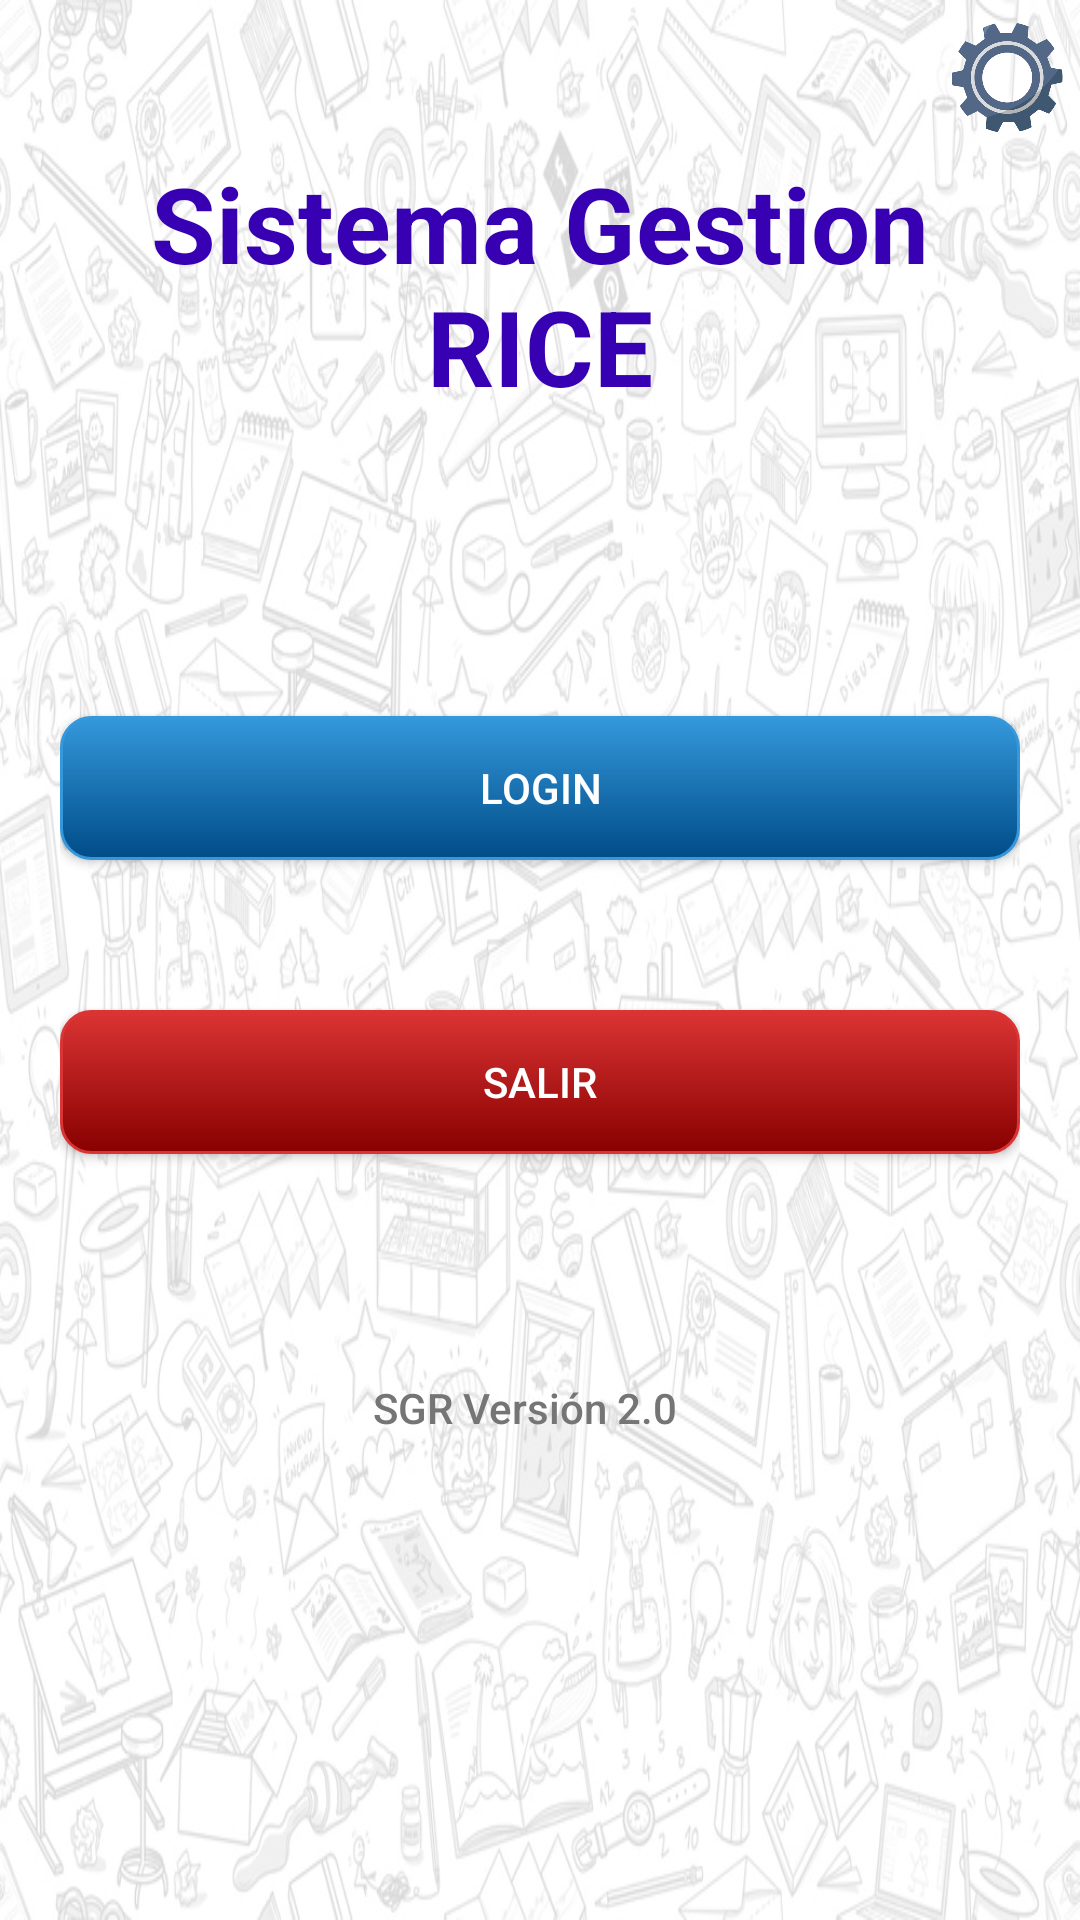

Android layout source for this screen:
<!-- AndroidManifest.xml: application theme Theme.SistemaGA -->
<!-- res/layout/activity_main.xml -->
<?xml version="1.0" encoding="utf-8"?>
<androidx.constraintlayout.widget.ConstraintLayout xmlns:android="http://schemas.android.com/apk/res/android"
    xmlns:app="http://schemas.android.com/apk/res-auto"
    xmlns:tools="http://schemas.android.com/tools"
    android:layout_width="match_parent"
    android:layout_height="match_parent"
    android:background="@drawable/fondo"
    tools:context=".MainActivity">

    <LinearLayout
        android:layout_width="match_parent"
        android:layout_height="match_parent"
        android:orientation="vertical">

        <LinearLayout
            android:id="@+id/linearLayout"
            android:layout_width="match_parent"
            android:layout_height="wrap_content"
            android:orientation="vertical">

            <LinearLayout
                android:layout_width="match_parent"
                android:layout_height="wrap_content"
                android:orientation="vertical"
                android:gravity="right"
                android:paddingTop="1dp">

                <ImageView
                    android:id="@+id/btn_configurar"
                    android:layout_width="50dp"
                    android:layout_height="50dp"
                    app:srcCompat="@drawable/imgconfi"
                    android:onClick="botones"/>
            </LinearLayout>

            <LinearLayout
                android:id="@+id/form"
                android:layout_width="match_parent"
                android:layout_height="wrap_content"
                android:orientation="vertical"
                android:paddingLeft="20dp"
                android:paddingRight="20dp"
                android:visibility="visible">

                <TextView
                    android:layout_width="match_parent"
                    android:layout_height="wrap_content"
                    android:gravity="center_horizontal"
                    android:text="Sistema Gestion RICE"
                    android:textAlignment="center"
                    android:textColor="@color/purple_700"
                    android:textSize="35sp"
                    android:textStyle="bold" />

                <Button
                    android:id="@+id/btn_login"
                    android:layout_width="match_parent"
                    android:layout_height="wrap_content"
                    android:onClick="botones"
                    android:text="Login"
                    android:layout_marginTop="100dp"
                    android:background="@drawable/btn_comun"
                    android:textColor="@color/white"/>

                <Button
                    android:id="@+id/btn_salir"
                    android:layout_width="match_parent"
                    android:layout_height="wrap_content"
                    android:layout_marginTop="50dp"
                    android:background="@drawable/btn_salir"
                    android:onClick="botones"
                    android:text="Salir"
                    android:textColor="@color/white"/>
                <TextView
                    android:layout_width="wrap_content"
                    android:layout_height="20dp"
                    android:text=""
                    android:textColor="#ffff" />

                <TextView
                    android:layout_width="wrap_content"
                    android:layout_height="35dp"
                    android:text=""
                    android:textColor="#ffff" />
            </LinearLayout>

            <LinearLayout
                android:layout_width="match_parent"
                android:layout_height="wrap_content"
                android:orientation="vertical">

                <TextView
                    android:id="@+id/textView2"
                    android:layout_width="match_parent"
                    android:layout_height="wrap_content"
                    android:layout_gravity="center"
                    android:gravity="center"
                    android:fontFamily="sans-serif-medium"
                    android:textColor="#757575"
                    android:text="@string/Version"
                    android:paddingTop="20dp"
                    android:paddingRight="10dp"/>
            </LinearLayout>

        </LinearLayout>

    </LinearLayout>


</androidx.constraintlayout.widget.ConstraintLayout>
<!-- resources referenced by this layout -->
<resources>
  <color name="purple_700">#FF3700B3</color>
  <color name="white">#FFFFFFFF</color>
  <!-- drawable btn_comun (drawable) -->
  <?xml version="1.0" encoding="utf-8"?>
  <shape xmlns:android="http://schemas.android.com/apk/res/android">
  
      
      <solid
          android:color="#3498DB" >
      </solid>
  
      
      <stroke
          android:width="1dp"
          android:color="#3498DB" >
      </stroke>
      <gradient
          android:startColor="#3498DB"
          android:endColor="#004C88"
          android:angle="-90"
          />
  
  
      
      <padding
          android:left="4dp"
          android:top="2dp"
          android:right="4dp"
          android:bottom="2dp"    >
      </padding>
  
      
      <corners
          android:radius="10dp"   >
      </corners>
  </shape>
  <!-- drawable btn_salir (drawable) -->
  <?xml version="1.0" encoding="utf-8"?>
  <shape xmlns:android="http://schemas.android.com/apk/res/android">
      
      <solid
          android:color="#DB3434" >
      </solid>
  
      
      <stroke
          android:width="1dp"
          android:color="#DB3434" >
      </stroke>
      <gradient
          android:startColor="#DB3434"
          android:endColor="#880000"
          android:angle="-90"
          />
  
      
      <padding
          android:left="4dp"
          android:top="2dp"
          android:right="4dp"
          android:bottom="2dp"    >
      </padding>
  
      
      <corners
          android:radius="10dp"   >
      </corners>
  </shape>
  <!-- drawable fondo: png bitmap (drawable-v24, 626961 bytes) -->
  <!-- drawable imgconfi: png bitmap (drawable-v24, 42375 bytes) -->
  <string name="Version">SGR Versión 2.0 </string>
  <style name="Theme.SistemaGA" parent="Theme.MaterialComponents.DayNight.DarkActionBar">
          
          <item name="colorPrimary">@color/purple_500</item>
          <item name="colorPrimaryVariant">@color/purple_700</item>
          <item name="colorOnPrimary">@color/white</item>
          
          <item name="colorSecondary">@color/teal_200</item>
          <item name="colorSecondaryVariant">@color/teal_700</item>
          <item name="colorOnSecondary">@color/black</item>
          
          <item name="android:statusBarColor" tools:targetApi="l">?attr/colorPrimaryVariant</item>
          
      </style>
  <color name="purple_500">#FF6200EE</color>
  <color name="teal_200">#FF03DAC5</color>
  <color name="teal_700">#FF018786</color>
  <color name="black">#FF000000</color>
</resources>
